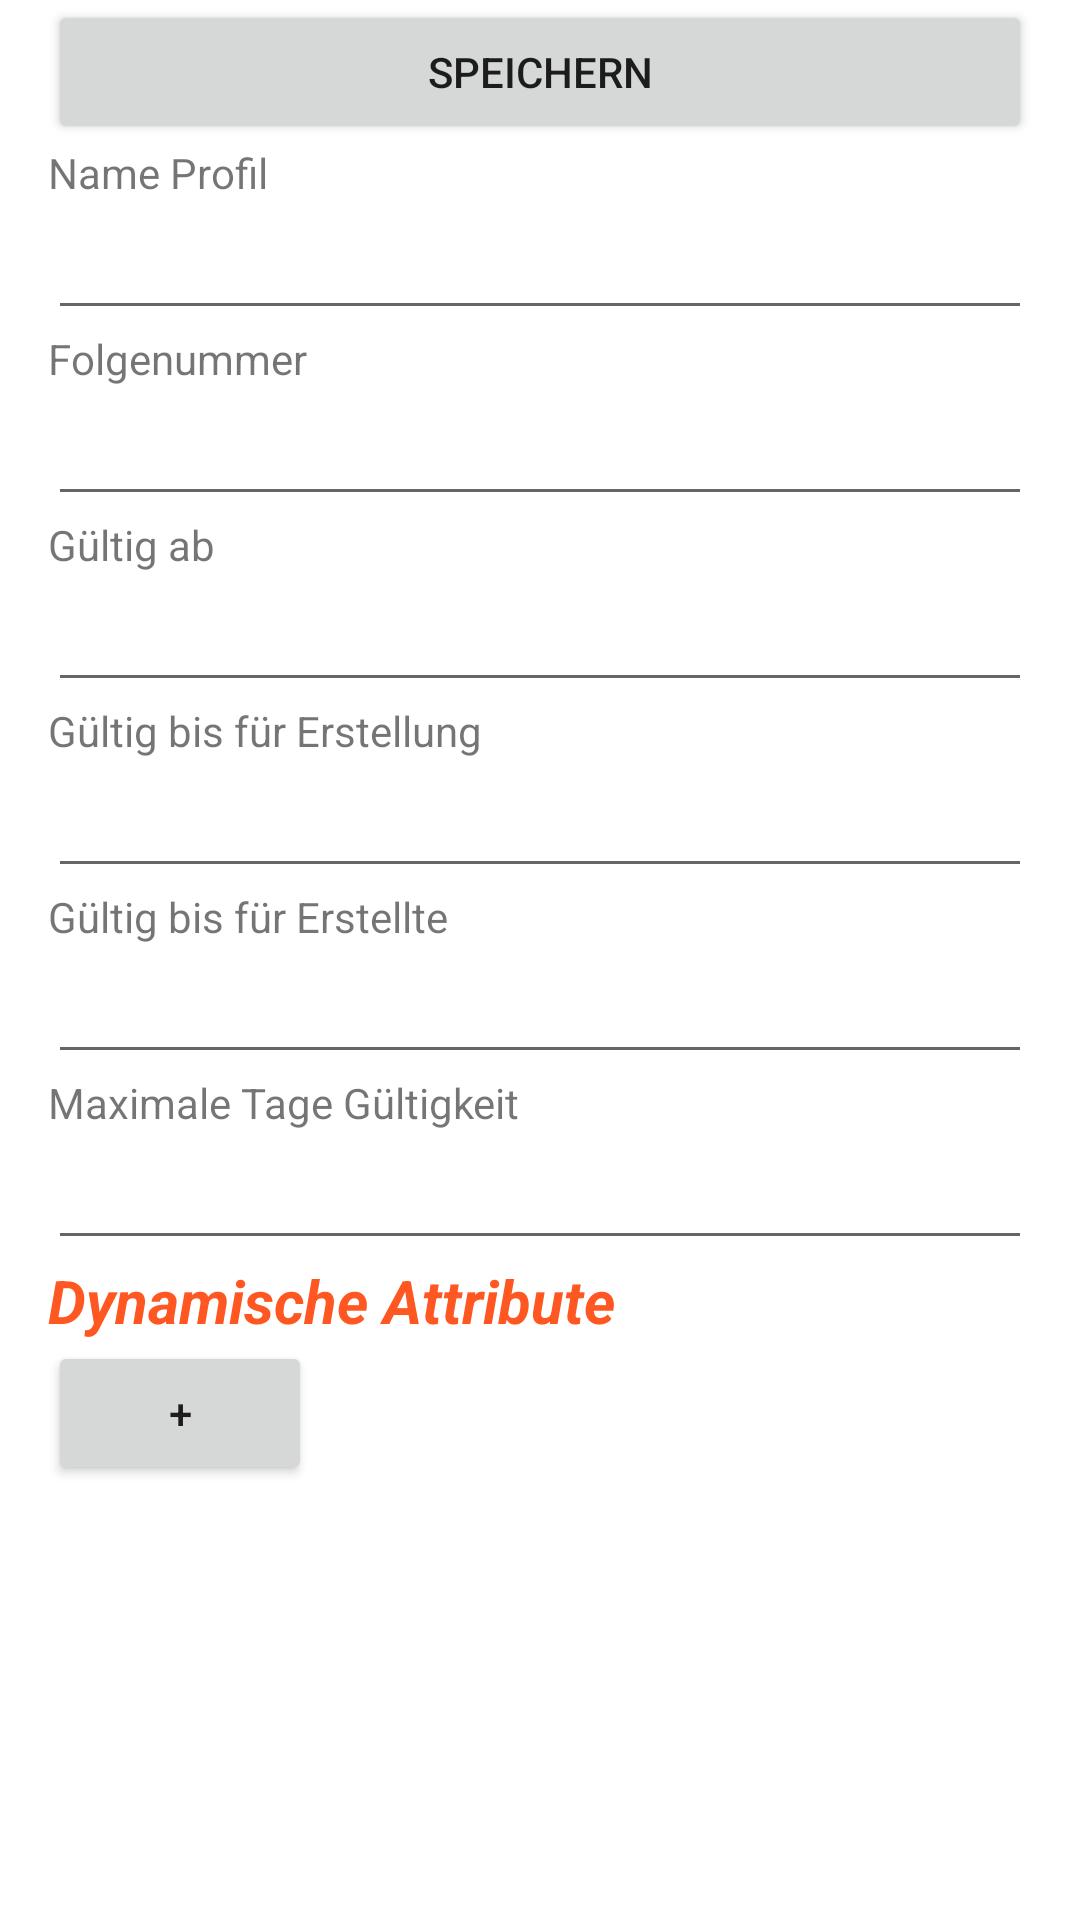

Layout XML and referenced resources for this Android screen:
<!-- AndroidManifest.xml: application theme Theme.PommesfanIdentAndroid -->
<!-- res/layout/activity_profile_editor.xml -->
<?xml version="1.0" encoding="utf-8"?>
<ScrollView
        xmlns:android="http://schemas.android.com/apk/res/android"
        xmlns:tools="http://schemas.android.com/tools"
        android:id="@+id/newProfileLayout"
        tools:context=".ProfileEditor"
        android:orientation="vertical"
        android:paddingLeft="16dp"
        android:paddingRight="16dp"
        android:layout_width="match_parent"
        android:layout_height="match_parent">
        <LinearLayout android:layout_width="match_parent"
                      android:layout_height="wrap_content"
                      android:orientation="vertical">
                <Button
                        android:id="@+id/btnSave"
                        android:text="@string/speichern"
                        android:layout_width="match_parent"
                        android:layout_height="wrap_content"/>
                <TextView
                        android:text="@string/name_profil"
                        android:layout_width="match_parent"
                        android:layout_height="24dp"
                        android:id="@+id/textViewProfileName"/>
                <EditText
                        android:layout_width="match_parent"
                        android:layout_height="38dp"
                        android:inputType="text"
                        android:ems="10"
                        android:id="@+id/profileName"/>
                <TextView
                        android:text="@string/folgenummer"
                        android:layout_width="match_parent"
                        android:layout_height="24dp"
                        android:id="@+id/validFrom"/>
                <EditText
                        android:layout_width="match_parent"
                        android:layout_height="38dp"
                        android:inputType="number"
                        android:ems="10"
                        android:id="@+id/sequence_number"/>
                <TextView
                        android:text="@string/g_ltig_ab"
                        android:layout_width="match_parent"
                        android:layout_height="24dp"/>
                <EditText
                        android:layout_width="match_parent"
                        android:layout_height="38dp"
                        android:inputType="date"
                        android:ems="10"
                        android:id="@+id/valid_from"/>
                <TextView
                        android:text="@string/g_ltig_bis_f_r_erstellung"
                        android:layout_width="match_parent"
                        android:layout_height="24dp"/>
                <EditText
                        android:layout_width="match_parent"
                        android:layout_height="38dp"
                        android:inputType="date"
                        android:ems="10"
                        android:id="@+id/valid_until_for_creation"/>
                <TextView
                        android:text="@string/g_ltig_bis_f_r_erstellte"
                        android:layout_width="match_parent"
                        android:layout_height="24dp"/>
                <EditText
                        android:layout_width="match_parent"
                        android:layout_height="38dp"
                        android:inputType="date"
                        android:ems="10"
                        android:id="@+id/valid_until_for_created"/>
                <TextView
                        android:text="@string/maximale_tage_g_ltigkeit"
                        android:layout_width="match_parent"
                        android:layout_height="24dp"/>
                <EditText
                        android:layout_width="match_parent"
                        android:layout_height="38dp"
                        android:inputType="number"
                        android:ems="10"
                        android:id="@+id/max_valid_days"/>
                <TextView
                        android:textSize="20sp"
                        android:layout_width="wrap_content"
                        android:layout_height="wrap_content"
                        android:textColor="#FF5722"
                        android:textStyle="bold|italic"
                        android:text="@string/dynamische_attribute"/>
                <LinearLayout
                        android:id="@+id/dynamicAttributes"
                        android:orientation="vertical"
                        android:layout_width="match_parent"
                        android:layout_height="wrap_content">
                </LinearLayout>
                <Button
                        android:id="@+id/btnAddAttribute"
                        android:text="@string/plus"
                        android:layout_width="wrap_content"
                        android:layout_height="wrap_content"/>
        </LinearLayout>
</ScrollView>
<!-- resources referenced by this layout -->
<resources>
  <string name="dynamische_attribute">Dynamische Attribute</string>
  <string name="folgenummer">Folgenummer</string>
  <string name="g_ltig_ab">Gültig ab</string>
  <string name="g_ltig_bis_f_r_erstellte">Gültig bis für Erstellte</string>
  <string name="g_ltig_bis_f_r_erstellung">Gültig bis für Erstellung</string>
  <string name="maximale_tage_g_ltigkeit">Maximale Tage Gültigkeit</string>
  <string name="name_profil">Name Profil</string>
  <string name="plus">+</string>
  <string name="speichern">Speichern</string>
  <style name="Theme.PommesfanIdentAndroid" parent="Theme.MaterialComponents.DayNight.NoActionBar">
          
          <item name="colorPrimary">@color/purple_500</item>
          <item name="colorPrimaryVariant">@color/purple_700</item>
          <item name="colorOnPrimary">@color/white</item>
          
          <item name="colorSecondary">@color/teal_200</item>
          <item name="colorSecondaryVariant">@color/teal_700</item>
          <item name="colorOnSecondary">@color/black</item>
          
          <item name="android:statusBarColor">?attr/colorPrimaryVariant</item>
          
      </style>
  <!-- not gathered from this repository: default colours our renderer supplied (Android Studio template values) -->
  <color name="purple_500">#FF6200EE</color>
  <color name="purple_700">#FF3700B3</color>
  <color name="teal_200">#FF03DAC5</color>
  <color name="teal_700">#FF018786</color>
  <color name="black">#FF000000</color>
  <color name="white">#FFFFFFFF</color>
</resources>
